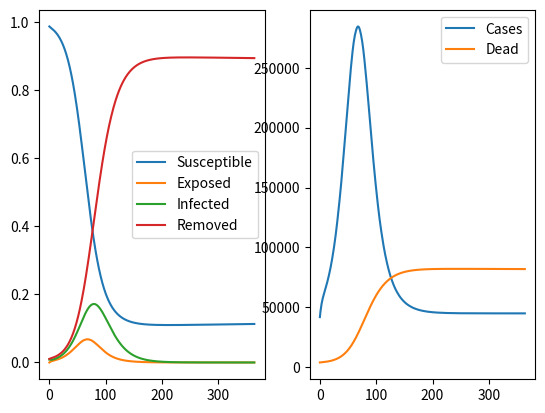

Write the Python code that produced this figure.
import matplotlib.pyplot as plt
import numpy
import scipy
import scipy.integrate

# GLOBAL CONSTANTS
delta = 2.703e-5 # Natural Birth Rate (unrelated to disease)
mu = 2.403e-5 # Natural Death Rate (unrelated to disease)    beta = 1 # Rate of Exposure
sigma = 0.2 # Average Incubation Period [days^-1]

def main():

    # INITIAL CONDITIONS
    beta0 = 0.175 # Rate of Exposure
    N0 = 3.57e6 # Total Population of CT [persons]
    gamma0 = 0.07 # Rate of Removal [days^-1]
    cfr0 = 0.025 # Case Fatality Rate [2-3%]
    R0 = (beta0*sigma)/((mu+gamma0)*(mu+sigma)) # Basic Reproduction Number

    c0 = 41762 # Total Number of Cases [persons]
    d0 = 3868  # Number of Deaths [persons]
    i0 = 30383/N0 # Active Infected []
    r0 = (c0-d0-i0)/N0 # Recovered []
    e0 = (R0*i0)/N0  # Exposed []
    s0 = (N0-c0-d0-r0)/N0 # Susceptible []

    # ODE VARIABLES
    tf = 365
    dt = 1
    tspan = [0, tf]
    teval = numpy.arange(0, tf, dt)

    # INIT
    init = [N0, c0, d0, s0, e0, i0, r0, beta0, gamma0, cfr0]

    # SOLVE ODE
    solution = scipy.integrate.solve_ivp(rhs, tspan, init, t_eval=teval)
    solution = numpy.c_[teval, numpy.transpose(solution['y'])]
    numpy.savetxt('solution.csv', solution, header='Time, Population, Cases, Dead, Susceptible, Exposed, Infected, Removed, beta, gamma, CFR')

    fig = plt.figure()
    fig.add_subplot(1,2,1)
    plt.plot(teval, solution[:,4], label='Susceptible')
    plt.plot(teval, solution[:,5], label='Exposed')
    plt.plot(teval, solution[:,6], label='Infected')
    plt.plot(teval, solution[:,7], label='Removed')
    plt.legend()

    fig.add_subplot(1,2,2)
    # plt.plot(teval, solution[:,1], label="Population")
    plt.plot(teval, solution[:,2], label="Cases")
    plt.plot(teval, solution[:,3], label="Dead")
    plt.legend()

    plt.show()

def rhs(dt, init):

    # Unpack Arguments
    N = init[0]
    c = init[1]
    d = init[2]
    s = init[3]
    e = init[4]
    i = init[5]
    r = init[6]
    beta = init[7]
    gamma = init[8]
    cfr = init[9]

    # Solve dynamics
    sdot = delta - (beta*s*i) - (mu*s)
    edot = (beta*s*i) - (mu*e) - (sigma*e)
    idot = (sigma*e) - (gamma*i) - (mu*i)
    rdot = (gamma*i) - (mu*r)
    betadot = 0
    sigmadot = 0
    gammadot = 0
    cfrdot = 0

    # Track variables
    Ndot = (delta*N) - (mu*N) - (cfr*rdot*N)
    ddot = cfr*rdot*N
    cdot = edot*N

    return [Ndot, cdot, ddot, sdot, edot, idot, rdot, betadot, gammadot, cfrdot]

if __name__ == "__main__":
    main()
